Image classification data set "peach_data_new" (whyitsy/Peach-Classify on GitHub). Class labels (2): half-ripe, ripe.

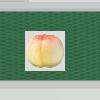
Label: half-ripe

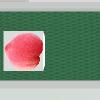
Label: ripe

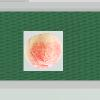
Label: half-ripe

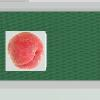
Label: ripe

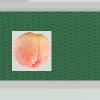
Label: half-ripe

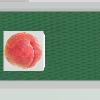
Label: ripe
